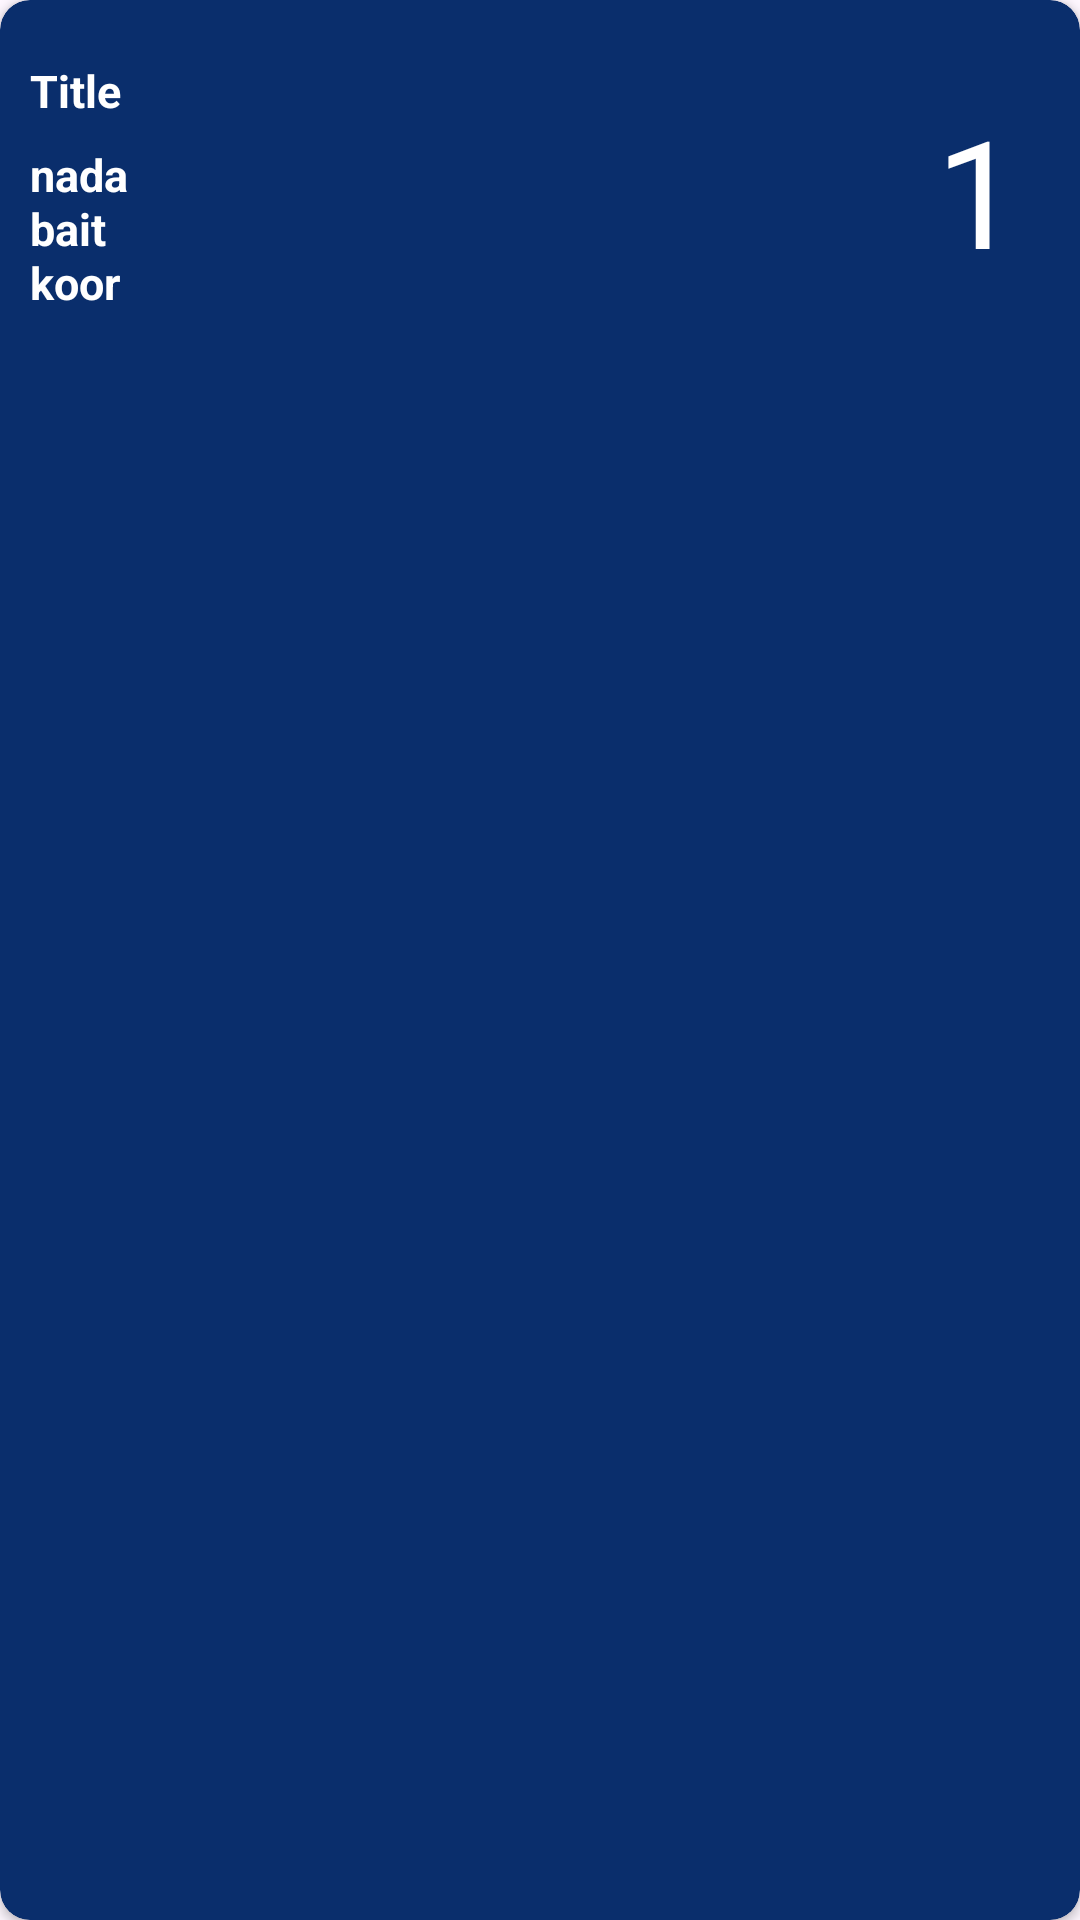

Produce the Android XML layout that renders to this screen, including the resource entries it uses.
<!-- AndroidManifest.xml: application theme Theme.Ignite -->
<!-- res/layout/kidung_recycler.xml -->
<?xml version="1.0" encoding="utf-8"?>
<androidx.cardview.widget.CardView xmlns:android="http://schemas.android.com/apk/res/android"
    android:layout_width="match_parent"
    android:layout_height="wrap_content"
    xmlns:app="http://schemas.android.com/apk/res-auto"
    android:layout_marginHorizontal="10dp"
    android:layout_marginVertical="5dp"
    android:backgroundTint="@color/darkblue"
    app:cardCornerRadius="10dp">

    <RelativeLayout
        android:layout_width="match_parent"
        android:layout_height="110dp"
        android:layout_marginVertical="10dp">

        <TextView
            android:layout_width="250dp"
            android:layout_height="18dp"
            android:id="@+id/list_item_title"
            android:text="@string/title"
            android:textColor="@color/white"
            android:layout_marginTop="10dp"
            android:layout_marginStart="10dp"
            android:layout_marginBottom="10dp"
            android:textStyle="bold"
            android:textSize="15sp"/>

        <TextView
            android:layout_width="250dp"
            android:layout_height="18dp"
            android:id="@+id/list_item_nada"
            android:text="@string/nada"
            android:textColor="@color/white"
            android:layout_marginStart="10dp"
            android:textStyle="bold"
            android:textSize="15sp"
            android:layout_below="@id/list_item_title"/>

        <TextView
            android:layout_width="250dp"
            android:layout_height="18dp"
            android:id="@+id/list_item_bait"
            android:text="@string/bait"
            android:textColor="@color/white"
            android:layout_marginStart="10dp"
            android:textStyle="bold"
            android:textSize="15sp"
            android:layout_below="@id/list_item_nada"/>

        <TextView
            android:layout_width="250dp"
            android:layout_height="18dp"
            android:id="@+id/list_item_koor"
            android:text="@string/koor"
            android:textColor="@color/white"
            android:layout_marginStart="10dp"
            android:textStyle="bold"
            android:textSize="15sp"
            android:layout_below="@id/list_item_bait"/>

        <TextView
            android:layout_width="wrap_content"
            android:layout_height="wrap_content"
            android:id="@+id/list_item_number"
            android:text="@string/satu"
            android:textSize="50sp"
            android:textColor="@color/white"
            android:layout_alignParentEnd="true"
            android:layout_marginEnd="20dp"
            android:layout_marginTop="20dp"/>


    </RelativeLayout>

</androidx.cardview.widget.CardView>
<!-- resources referenced by this layout -->
<resources>
  <color name="darkblue">#0A2E6C</color>
  <color name="white">#FFFFFFFF</color>
  <string name="bait">bait</string>
  <string name="koor">koor</string>
  <string name="nada">nada</string>
  <string name="satu">1</string>
  <string name="title">Title</string>
  <style name="Theme.Ignite" parent="Base.Theme.Ignite" />
  <style name="Base.Theme.Ignite" parent="Theme.Material3.DayNight.NoActionBar">
          
          <item name="android:statusBarColor">@color/black</item>
      </style>
  <color name="black">#FF000000</color>
</resources>
